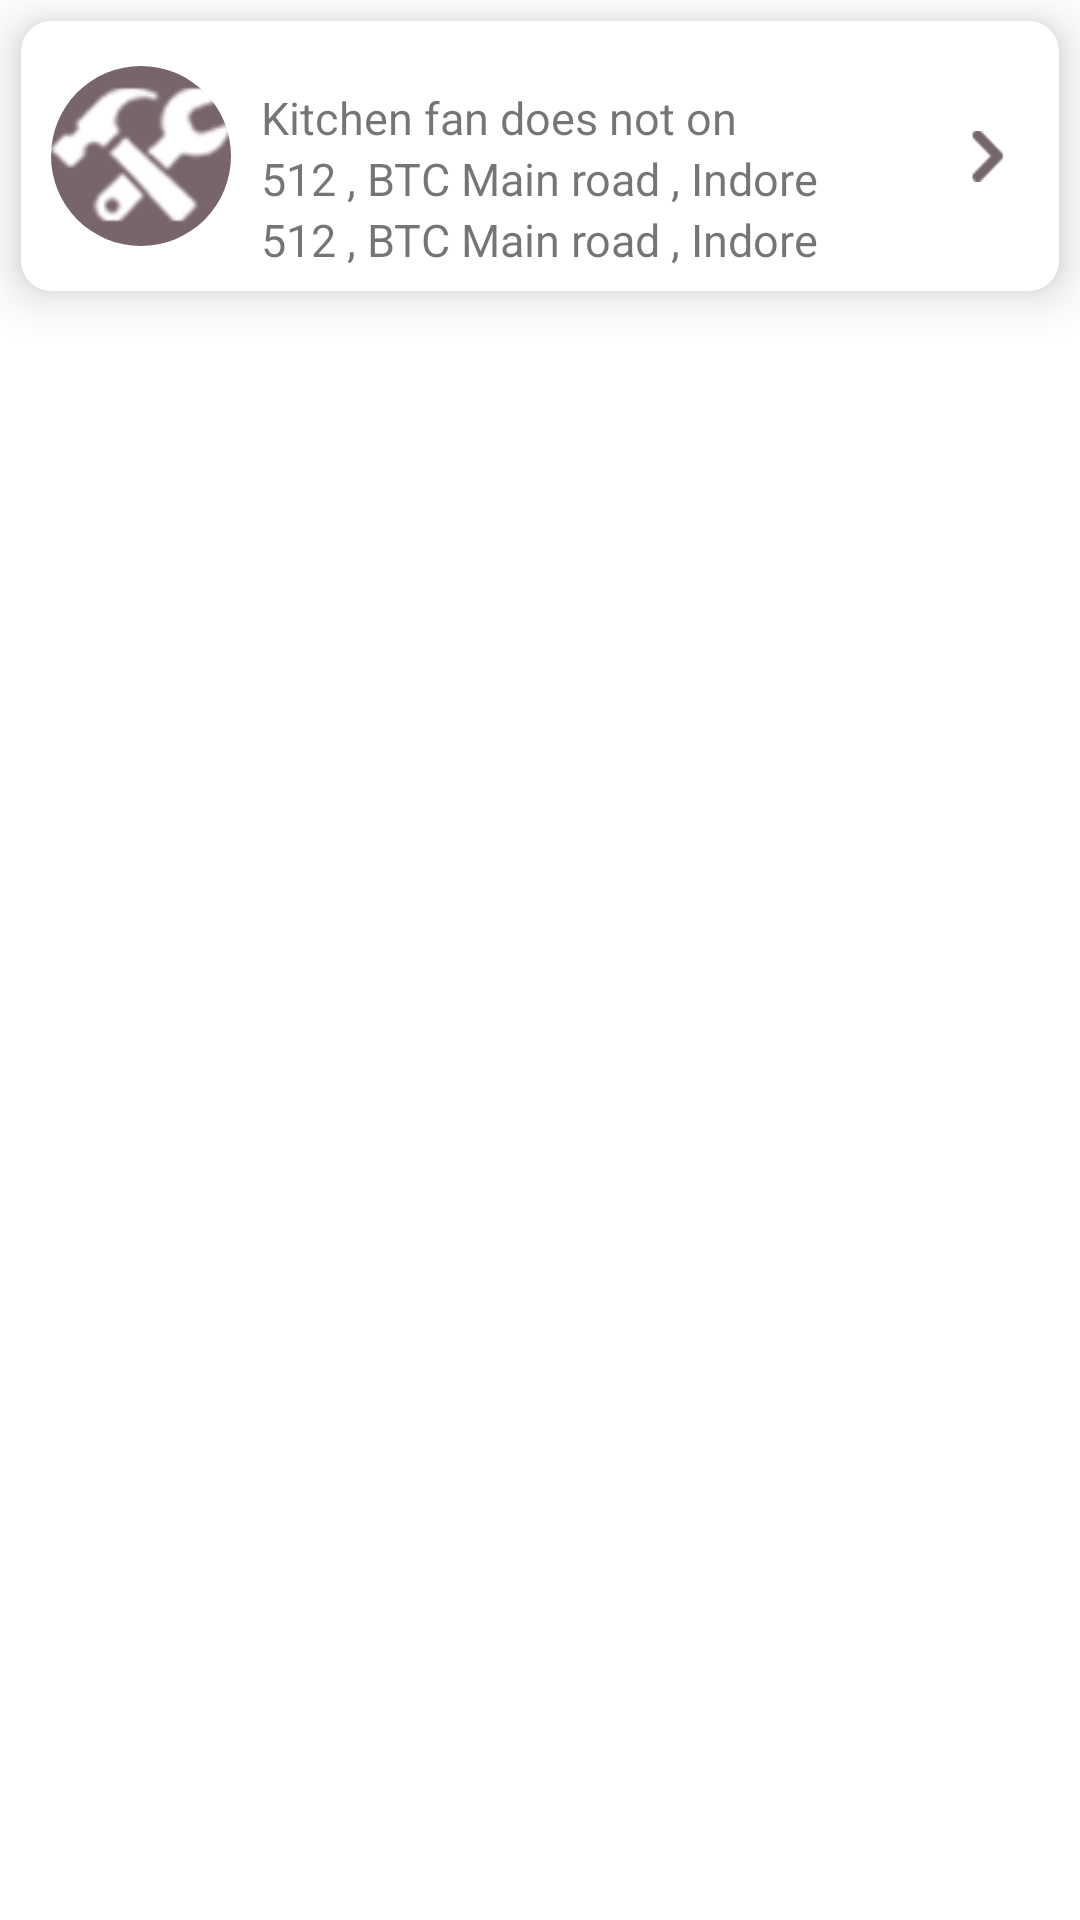

Write the Android layout XML for this screen, with the resource values it uses.
<!-- AndroidManifest.xml: application theme Theme.UpKeep -->
<!-- res/layout/repair_fragment_recycler_view.xml -->
<?xml version="1.0" encoding="utf-8"?>
<LinearLayout xmlns:android="http://schemas.android.com/apk/res/android"
    android:layout_width="match_parent"
    android:layout_height="wrap_content"
    xmlns:app="http://schemas.android.com/apk/res-auto">

    <androidx.cardview.widget.CardView
        android:layout_width="match_parent"
        android:layout_height="wrap_content"
        app:cardCornerRadius="10dp"
        android:layout_margin="7dp"
        app:cardElevation="10dp">

        <LinearLayout
            android:layout_width="match_parent"
            android:layout_height="match_parent"
            android:orientation="vertical">

            <RelativeLayout
                android:id="@+id/relative1"
                android:layout_width="match_parent"
                android:layout_height="90dp">

                <com.google.android.material.imageview.ShapeableImageView
                    android:id="@+id/image"
                    android:layout_width="60dp"
                    android:layout_height="60dp"
                    android:layout_centerVertical="true"
                    android:layout_marginStart="10dp"
                    android:background="#78646c"
                    android:src="@drawable/repair_image"
                    app:shapeAppearanceOverlay="@style/roundedImageViewRounded" />

                <TextView
                    android:id="@+id/typeOfRepair"
                    android:layout_width="wrap_content"
                    android:layout_height="wrap_content"
                    android:layout_marginLeft="10dp"
                    android:layout_marginTop="22dp"
                    android:layout_toRightOf="@id/image"
                    android:text="Kitchen fan does not on"
                    android:textSize="15sp" />

                <TextView
                    android:id="@+id/contactNo"
                    android:layout_width="wrap_content"
                    android:layout_height="wrap_content"
                    android:layout_below="@+id/typeOfRepair"
                    android:layout_marginLeft="10dp"
                    android:layout_toRightOf="@id/image"
                    android:text="512 , BTC Main road , Indore"
                    android:textSize="15sp" />
                <TextView
                    android:id="@+id/name"
                    android:layout_width="wrap_content"
                    android:layout_height="wrap_content"
                    android:layout_below="@+id/contactNo"
                    android:layout_marginLeft="10dp"
                    android:layout_toRightOf="@id/image"
                    android:text="512 , BTC Main road , Indore"
                    android:textSize="15sp" />
                <ImageView
                    android:id="@+id/arrow"
                    android:layout_width="17dp"
                    android:layout_height="wrap_content"
                    android:layout_alignParentRight="true"
                    android:layout_centerVertical="true"
                    android:layout_marginRight="15dp"
                    android:src="@drawable/right_arrow_draw" />

            </RelativeLayout>

            <RelativeLayout
                android:id="@+id/relative2"
                android:layout_width="match_parent"
                android:layout_height="wrap_content"
                android:visibility="gone">

                <TextView
                    android:id="@+id/propertyName"
                    android:layout_width="wrap_content"
                    android:layout_height="wrap_content"
                    android:layout_centerHorizontal="true"
                    android:text="Arbutus Infotech Software"
                    android:textColor="@color/green"
                    android:textSize="15sp" />

                <TextView
                    android:id="@+id/propertyAddress"
                    android:layout_width="wrap_content"
                    android:layout_height="wrap_content"
                    android:layout_below="@+id/propertyName"
                    android:layout_centerHorizontal="true"
                    android:text="Mz-5 Bansi trade centre indore"
                    android:textColor="@color/green"
                    android:textSize="15sp" />

                <ImageView
                    android:id="@+id/imageRepair"
                    android:layout_width="match_parent"
                    android:layout_height="240dp"
                    android:layout_below="@+id/propertyAddress"
                    android:layout_marginTop="10dp"
                    android:src="@drawable/door_image" />


                <LinearLayout
                    android:id="@+id/linear"
                    android:layout_width="match_parent"
                    android:layout_height="72dp"
                    android:layout_below="@+id/imageRepair"
                    android:orientation="horizontal"
                    android:layout_marginTop="20dp">

                    <LinearLayout
                        android:id="@+id/btnTenantContact"
                        android:layout_width="match_parent"
                        android:layout_height="match_parent"
                        android:background="@color/green"
                        android:orientation="vertical"
                        android:layout_weight="1">

                        <ImageView
                            android:src="@drawable/repair_img_1"
                            android:layout_width="wrap_content"
                            android:layout_height="wrap_content"
                            android:padding="7dp"/>

                    </LinearLayout>

                    <View
                        android:layout_width="1dp"
                        android:layout_height="match_parent"
                        android:background="@color/white"/>

                    <LinearLayout
                        android:id="@+id/btnRepairContact"
                        android:layout_width="match_parent"
                        android:layout_height="match_parent"
                        android:orientation="vertical"
                        android:background="@color/green"
                        android:layout_weight="1">


                        <ImageView
                            android:src="@drawable/repair_img_2"
                            android:layout_width="wrap_content"
                            android:layout_height="wrap_content"
                            android:padding="7dp"/>

                    </LinearLayout>

                </LinearLayout>

                <CheckBox
                    android:id="@+id/markResolved"
                    android:layout_width="wrap_content"
                    android:layout_height="wrap_content"
                    android:layout_below="@+id/linear"
                    android:layout_centerHorizontal="true"
                    android:layoutDirection="rtl"
                    android:text="Mark as Resolved"
                    android:textSize="23sp" />

            </RelativeLayout>

        </LinearLayout>

    </androidx.cardview.widget.CardView>



</LinearLayout>
<!-- resources referenced by this layout -->
<resources>
  <color name="green">#51AB30</color>
  <color name="white">#FFFFFFFF</color>
  <!-- drawable door_image: png bitmap (drawable, 218959 bytes) -->
  <!-- drawable repair_image: png bitmap (drawable, 285225 bytes) -->
  <!-- drawable repair_img_1: png bitmap (drawable, 297287 bytes) -->
  <!-- drawable repair_img_2: png bitmap (drawable, 298186 bytes) -->
  <!-- drawable right_arrow_draw: png bitmap (drawable, 281290 bytes) -->
  <style name="roundedImageViewRounded">
          <item name="cornerFamily">rounded</item>
          <item name="cornerSize">50%</item>
      </style>
  <style name="Theme.UpKeep" parent="Theme.MaterialComponents.DayNight.NoActionBar">
          
          <item name="colorPrimary">@color/green</item>
          <item name="colorPrimaryVariant">@color/notification_green</item>
          <item name="colorOnPrimary">@color/white</item>
  
  
          
          <item name="colorSecondary">@color/green</item>
          <item name="colorSecondaryVariant">@color/teal_700</item>
          <item name="colorOnSecondary">@color/black</item>
          
          <item name="android:statusBarColor" tools:targetApi="l">?attr/colorPrimaryVariant</item>
          
      </style>
  <color name="notification_green">#338D13</color>
  <color name="teal_700">#FF018786</color>
  <color name="black">#FF000000</color>
</resources>
